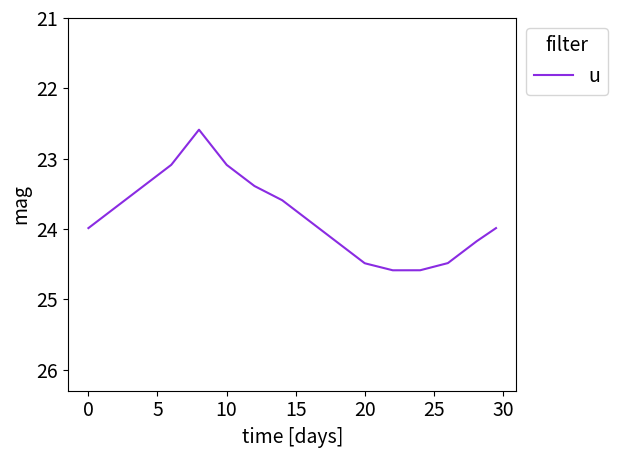

The matplotlib source for this figure: (Note: this script raises an exception after producing the figure.)
#!/usr/bin/env python2
# -*- coding: utf-8 -*-
"""
Created on Wed Aug 26 14:53:05 2020

@author: shuber
"""

import numpy as np
import matplotlib.pyplot as plt

class five_sigma_depth():
    def __init__(self,filter_):
        self.filter_ = filter_
        self.duration_between_two_full_moons = 29.5
    
    def f_five_sigma_depth_as_function_of_time_sinus(self,time_to_get_five_sigma_depth,mean_depth,variation,start_in_moon_phase = "random"):

        
        min_ = np.min(time_to_get_five_sigma_depth)- self.duration_between_two_full_moons
        max_ = np.max(time_to_get_five_sigma_depth)+ self.duration_between_two_full_moons
        
        periodizitaet = self.duration_between_two_full_moons/2/np.pi


        # 0 assumes first quarter, 29.5/4 assumes  full moon, 29.5/2 assumes third quarter, 29.5*3/4 assumes new moon, 29.5 is then again firt quarter       
        if start_in_moon_phase == "random":
            start = np.random.uniform(0,self.duration_between_two_full_moons)
        else:
            start = start_in_moon_phase 

        x = np.linspace(min_,max_,num=10000)
        # 0 assumes first quarter, 29.5/4 assumes  full moon, 29.5/2 assumes third quarter, 29.5*3/4 assumes new moon, 29.5 is then again firt quarter       
        y = - variation * np.sin(x/periodizitaet) + mean_depth
        
        #plt.plot(x,y)        
        y_interp = np.interp(time_to_get_five_sigma_depth+start,x,y)

        
        return y_interp 
        
    def f_five_sigma_depth_as_function_of_time_ESO(self,time_to_get_five_sigma_depth,reference_depth,start_in_moon_phase = "random"):
        
        min_ = np.min(time_to_get_five_sigma_depth)- self.duration_between_two_full_moons
        max_ = np.max(time_to_get_five_sigma_depth)+ self.duration_between_two_full_moons
        
        #time_reference = np.array([0,2,4,6,8,10,12,14,16,18,20,22,24,28,self.duration_between_two_full_moons]) # time 0 is first quarter
        #five_sigma_reference = np.array([25.5,25.0,24.8,24.2,23.7,23.8,24.3,24.8,25.5,25.5,25.5,25.5,25.5,25.5,25.5])


        time_reference = np.array([0,2,4,6,8,10,12,14,16,18,20,22,24,26,28,self.duration_between_two_full_moons]) # time 0 is first quarter

        #print self.filter_
        if self.filter_ == "u":
            five_sigma_reference = np.array([24.2,23.9,23.6,23.3,22.8,23.3,23.6,23.8,24.1,24.4,24.7,24.8,24.8,24.7,24.4,24.2])
        elif self.filter_ == "g":
            five_sigma_reference = np.array([25.4,25.2,24.7,24.4,23.9,24.4,24.7,25,25.3,25.6,25.9,26.1,26.1,26,25.7,25.4])
        elif self.filter_ == "r":
            five_sigma_reference = np.array([25.1,24.8,24.5,24.2,23.8,24.2,24.5,24.7,25.0,25.2,25.3,25.4,25.4,25.4,25.2,25.1])
        elif self.filter_ == "i":
            five_sigma_reference = np.array([24.5,24.4,24.2,24,23.6,24,24.2,24.3,24.5,24.6,24.7,24.7,24.7,24.7,24.6,24.5])
        elif self.filter_ == "z":
            five_sigma_reference = np.array([23.8,23.7,23.6,23.6,23.3,23.6,23.6,23.7,23.8,23.8,23.8,23.8,23.8,23.8,23.8,23.8])
        elif self.filter_ == "y":
            five_sigma_reference = np.array([22.5,22.5,22.4,22.4,22.3,22.4,22.4,22.5,22.5,22.5,22.5,22.5,22.5,22.5,22.5,22.5])
        elif self.filter_ == "J":
            five_sigma_reference = np.array([22.2,22.2,22.2,22.2,22.2,22.2,22.2,22.2,22.2,22.2,22.2,22.2,22.2,22.2,22.2,22.2])
        elif self.filter_ == "H":
            five_sigma_reference = np.array([21.3,21.3,21.3,21.3,21.3,21.3,21.3,21.3,21.3,21.3,21.3,21.3,21.3,21.3,21.3,21.3])

        if self.filter_ == "u" or self.filter_ == "g" or self.filter_ == "r" or self.filter_ == "i":
            time_new_moon = 23
            indizes_around_full_moon = np.where((time_reference >= time_new_moon-7.5) & (time_reference <= time_new_moon+7.5))
            ref_depth_around_intresting_time = np.mean(five_sigma_reference[indizes_around_full_moon])
        
        if self.filter_ == "z" or self.filter_ == "y" or self.filter_ == "J" or self.filter_ == "H":
            time_full_moon = 8
            indizes_around_full_moon = np.where((time_reference >= time_full_moon-7.5) & (time_reference <= time_full_moon+7.5))
            ref_depth_around_intresting_time = np.mean(five_sigma_reference[indizes_around_full_moon])
        
        shift_of_depth = reference_depth - ref_depth_around_intresting_time
        
        #print reference_depth
        
        five_sigma_reference = five_sigma_reference + shift_of_depth
        
        #print five_sigma_reference[indizes_around_full_moon]
        #print np.mean(five_sigma_reference[indizes_around_full_moon])
        
        #print five_sigma_reference
        
        time = time_reference
        five_sigma_depth = five_sigma_reference



        # 0 assumes first quarter, 29.5/4 assumes  full moon, 29.5/2 assumes third quarter, 29.5*3/4 assumes new moon, 29.5 is then again firt quarter       
        if start_in_moon_phase == "random":
            start = np.random.uniform(0,self.duration_between_two_full_moons)
        else:
            start = start_in_moon_phase 


        
        
        counter = 0
        while np.min(time) >= min_:
            counter += 1
            time_extend_lower_end = time_reference - counter * self.duration_between_two_full_moons 
            time = np.concatenate((time_extend_lower_end[:-1],time))
            
            
            five_sigma_depth = np.concatenate((five_sigma_reference[:-1],five_sigma_depth))
            
        counter = 0 
        while np.max(time) <= max_:
            counter += 1
            time_extend_higher_end = time_reference + counter * self.duration_between_two_full_moons 
    
            time = np.concatenate((time,time_extend_higher_end[1:]))
    
            five_sigma_depth = np.concatenate((five_sigma_depth,five_sigma_reference[1:]))
            


        #plt.plot(time,five_sigma_depth)
        
        five_sigma_depth_interp = np.interp(time_to_get_five_sigma_depth+start,time,five_sigma_depth)
        
        return five_sigma_depth_interp

        





if __name__ == "__main__":
    time_to_get_five_sigma_depth = np.linspace(0,29.5,num=1000)    
    
    """
    fsd = five_sigma_depth_sinus(filter_="g",mean_depth=24.5,variation=1)
    
    five_sigma_depth_interpol = fsd.f_five_sigma_depth_as_function_of_time(time_to_get_five_sigma_depth,start_in_moon_phase=0)
    """
    plt.rcParams.update({'font.size': 14})
    depth = {"u": 23.3, 
             "g": 24.7, 
             "r": 24.3, 
             "i": 23.7, 
             "z": 22.8, 
             "y": 22.0,
             "J": 22.0-0.3,
             "H": 22.0-1.2}   
    
    d_color = {"u":"blueviolet", "g":"blue", "r": "turquoise", "i":"darkgreen","z":"lime", "y": "gold","J": "darkorange","H": "red"}




    for filter_ in ["u","g","r","i","z","y","J","H"]:
        fsd = five_sigma_depth(filter_=filter_)
        
        five_sigma_depth_interpol = fsd.f_five_sigma_depth_as_function_of_time_ESO(time_to_get_five_sigma_depth,reference_depth=depth[filter_]+1,start_in_moon_phase=0)
        
        plt.plot(time_to_get_five_sigma_depth,five_sigma_depth_interpol,label=filter_, color = d_color[filter_])
        plt.ylabel("mag")
        plt.xlabel("time [days]")
        plt.ylim(26.3,21)
        plt.legend(title='filter', bbox_to_anchor=(1, 1), loc='upper left')
        plt.tight_layout()
        plt.savefig("/afs/mpa/home/<user>/research/MicrolensSN/plot/moon_phase.png",format="png",dpi=200)


    
    """    
    time_1 = np.array([0,2,4,6,8,10,12,14,16,18,20,22,24,28]) # time 0 is first quarter
    five_sigma_1 = np.array([25.5,25.0,24.8,24.2,23.7,23.8,24.3,24.8,25.5,25.5,25.5,25.5,25.5,25.5])
    
    plt.plot(time_1,five_sigma_1,label = "Ra = 1, dec = -20")
    
    time_2 = np.array([0,2,4,6,8,10,12,14,16,18,20,22,24,28]) # time 0 is first quarter
    five_sigma_2 = np.array([25.4,25.4,25.3,24.8,24.4,24.5,24.6,24.8,24.9,25.2,25.4,25.4,25.4,25.4]) 
    
    plt.plot(time_2,five_sigma_2,label = "Ra = 6, dec = -20")
    
    plt.legend()
    plt.savefig("/afs/mpa/home/<user>/research/MicrolensSN/plot/moon_phase.png",format="png",dpi=200)
    """